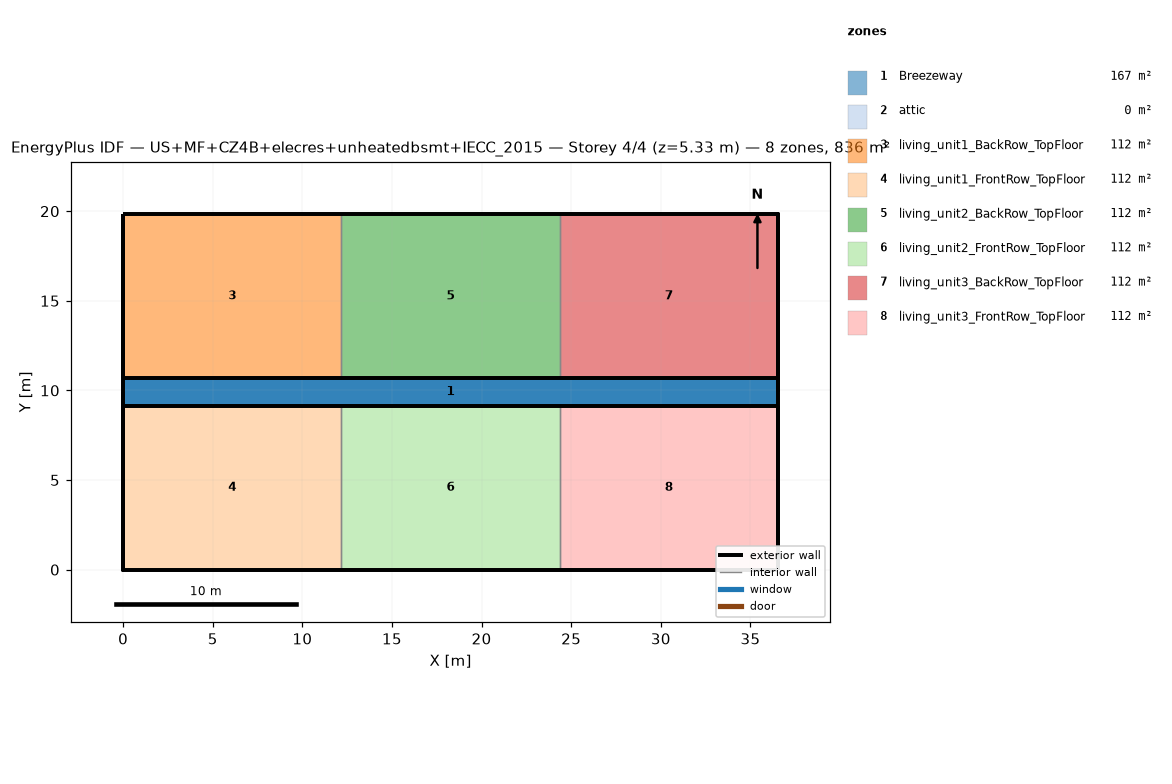
=== STOREY PLAN SPEC (per zone: floor XY polygon, exterior-wall plan segments, windows/doors) ===
zone 1: Breezeway  (167.0 m²)
  floor: (36.54, 9.16) (0.00, 9.16) (0.00, 10.68) (36.54, 10.68)
  floor: (36.54, 9.16) (0.00, 9.16) (0.00, 10.68) (36.54, 10.68)
  floor: (36.54, 9.16) (0.00, 9.16) (0.00, 10.68) (36.54, 10.68)
zone 2: attic  (0.0 m²)
  exterior wall: (36.54, 0.00) – (36.54, 19.84) – (36.54, 9.92)  [29.8 m]
  exterior wall: (0.00, 19.84) – (0.00, 0.00) – (0.00, 9.92)  [29.8 m]
zone 3: living_unit1_BackRow_TopFloor  (111.5 m²)
  floor: (12.18, 10.68) (0.00, 10.68) (0.00, 19.84) (12.18, 19.84)
  exterior wall: (12.18, 19.84) – (0.00, 19.84)  [12.2 m]
  exterior wall: (0.00, 19.84) – (0.00, 10.68)  [9.2 m]
  exterior wall: (0.00, 10.68) – (12.18, 10.68)  [12.2 m]
  interior walls: 1
zone 4: living_unit1_FrontRow_TopFloor  (111.5 m²)
  floor: (12.18, 0.00) (0.00, 0.00) (0.00, 9.16) (12.18, 9.16)
  exterior wall: (0.00, 0.00) – (12.18, 0.00)  [12.2 m]
  exterior wall: (0.00, 9.16) – (0.00, 0.00)  [9.2 m]
  exterior wall: (12.18, 9.16) – (0.00, 9.16)  [12.2 m]
  interior walls: 1
zone 5: living_unit2_BackRow_TopFloor  (111.5 m²)
  floor: (24.36, 10.68) (12.18, 10.68) (12.18, 19.84) (24.36, 19.84)
  exterior wall: (12.18, 10.68) – (24.36, 10.68)  [12.2 m]
  exterior wall: (24.36, 19.84) – (12.18, 19.84)  [12.2 m]
  interior walls: 2
zone 6: living_unit2_FrontRow_TopFloor  (111.5 m²)
  floor: (24.36, 0.00) (12.18, 0.00) (12.18, 9.16) (24.36, 9.16)
  exterior wall: (12.18, 0.00) – (24.36, 0.00)  [12.2 m]
  exterior wall: (24.36, 9.16) – (12.18, 9.16)  [12.2 m]
  interior walls: 2
zone 7: living_unit3_BackRow_TopFloor  (111.5 m²)
  floor: (36.54, 10.68) (24.36, 10.68) (24.36, 19.84) (36.54, 19.84)
  exterior wall: (36.54, 10.68) – (36.54, 19.84)  [9.2 m]
  exterior wall: (36.54, 19.84) – (24.36, 19.84)  [12.2 m]
  exterior wall: (24.36, 10.68) – (36.54, 10.68)  [12.2 m]
  interior walls: 1
zone 8: living_unit3_FrontRow_TopFloor  (111.5 m²)
  floor: (36.54, 0.00) (24.36, 0.00) (24.36, 9.16) (36.54, 9.16)
  exterior wall: (24.36, 0.00) – (36.54, 0.00)  [12.2 m]
  exterior wall: (36.54, 0.00) – (36.54, 9.16)  [9.2 m]
  exterior wall: (36.54, 9.16) – (24.36, 9.16)  [12.2 m]
  interior walls: 1

=== DERIVED (storey summary) ===
Building: US+MF+CZ4B+elecres+unheatedbsmt+IECC_2015
Storey: 4 of 4  (floor level z = 5.33 m)
Storey gross floor area: 836.2 m²
Zones on this storey: 8
  - Breezeway: floor 167.0 m²
  - attic: floor 0.0 m²; exterior wall 59.5 m (81.9 m²); WWR 0.0%
  - living_unit1_BackRow_TopFloor: floor 111.5 m²; exterior wall 33.5 m (86.9 m²); WWR 0.0%
  - living_unit1_FrontRow_TopFloor: floor 111.5 m²; exterior wall 33.5 m (86.9 m²); WWR 0.0%
  - living_unit2_BackRow_TopFloor: floor 111.5 m²; exterior wall 24.4 m (63.1 m²); WWR 0.0%
  - living_unit2_FrontRow_TopFloor: floor 111.5 m²; exterior wall 24.4 m (63.1 m²); WWR 0.0%
  - living_unit3_BackRow_TopFloor: floor 111.5 m²; exterior wall 33.5 m (86.9 m²); WWR 0.0%
  - living_unit3_FrontRow_TopFloor: floor 111.5 m²; exterior wall 33.5 m (86.9 m²); WWR 0.0%
Zone adjacency (shared interzone walls):
  - living_unit1_BackRow_TopFloor ↔ living_unit2_BackRow_TopFloor
  - living_unit1_FrontRow_TopFloor ↔ living_unit2_FrontRow_TopFloor
  - living_unit2_BackRow_TopFloor ↔ living_unit3_BackRow_TopFloor
  - living_unit2_FrontRow_TopFloor ↔ living_unit3_FrontRow_TopFloor